Run: headless pygame with SDL's dummy video driver; simulated clock (each Clock.tick advances the game by its frame time, no real sleeping); random seed 0; keys injected as events and as key.get_pressed() state; no mouse input.
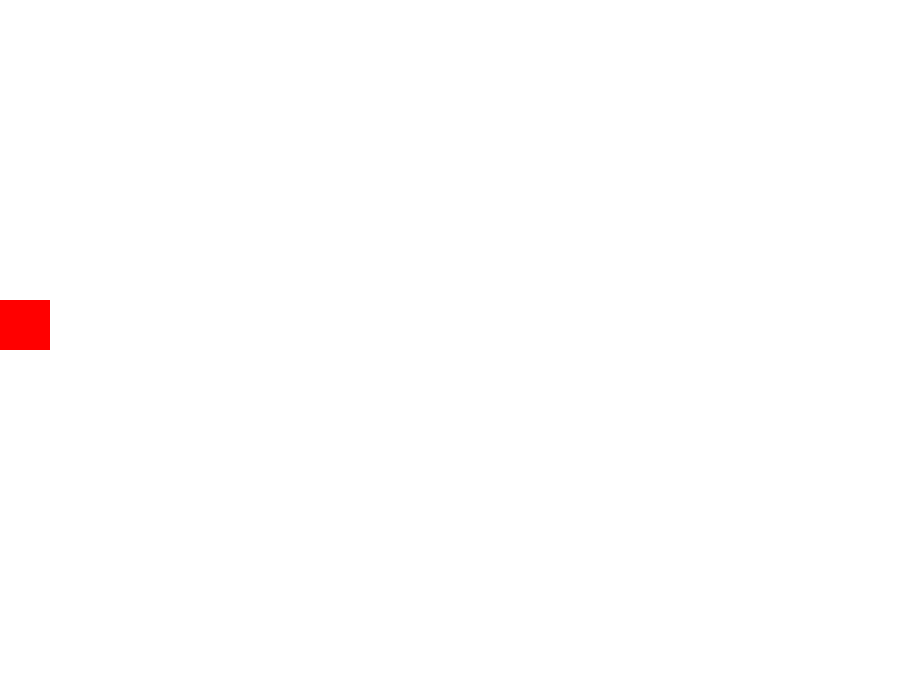
Frame 1 of 4 · flips 1–60 · no input
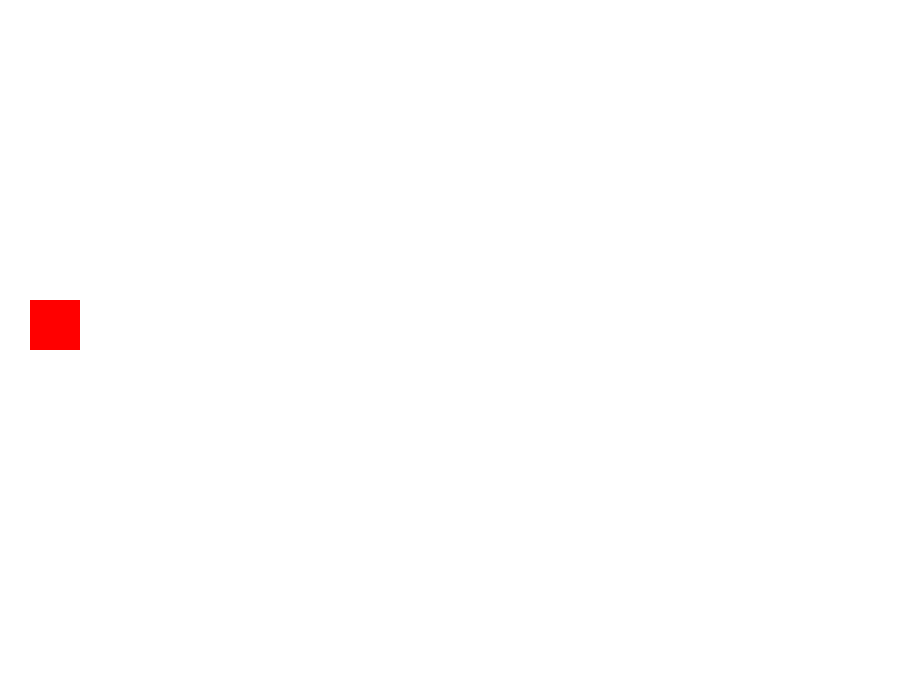
Frame 2 of 4 · flips 61–180 · tapped SPACE, RETURN · held RIGHT (→), D
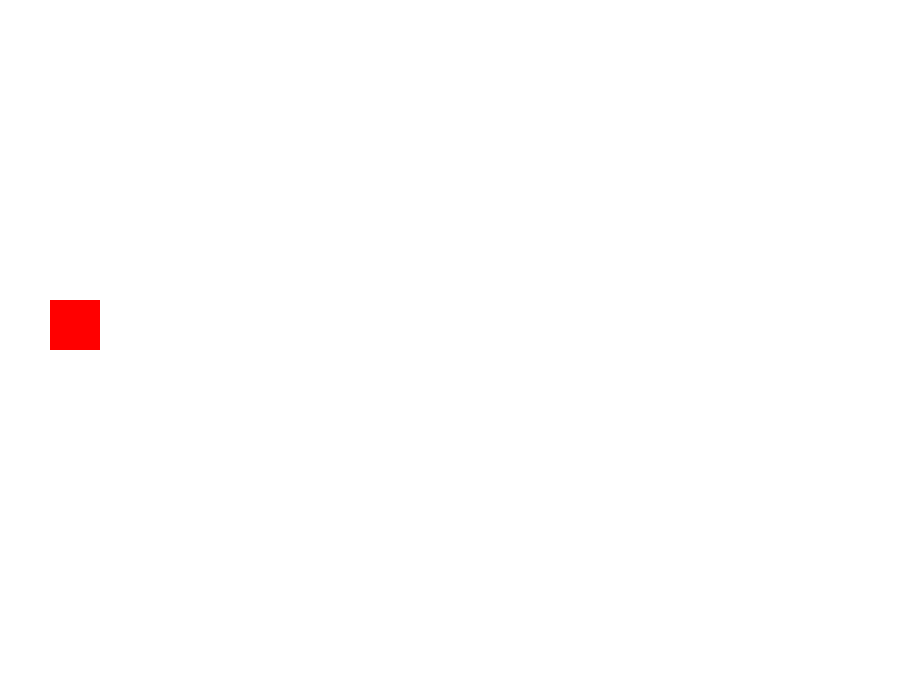
Frame 3 of 4 · flips 181–300 · held DOWN (↓), S
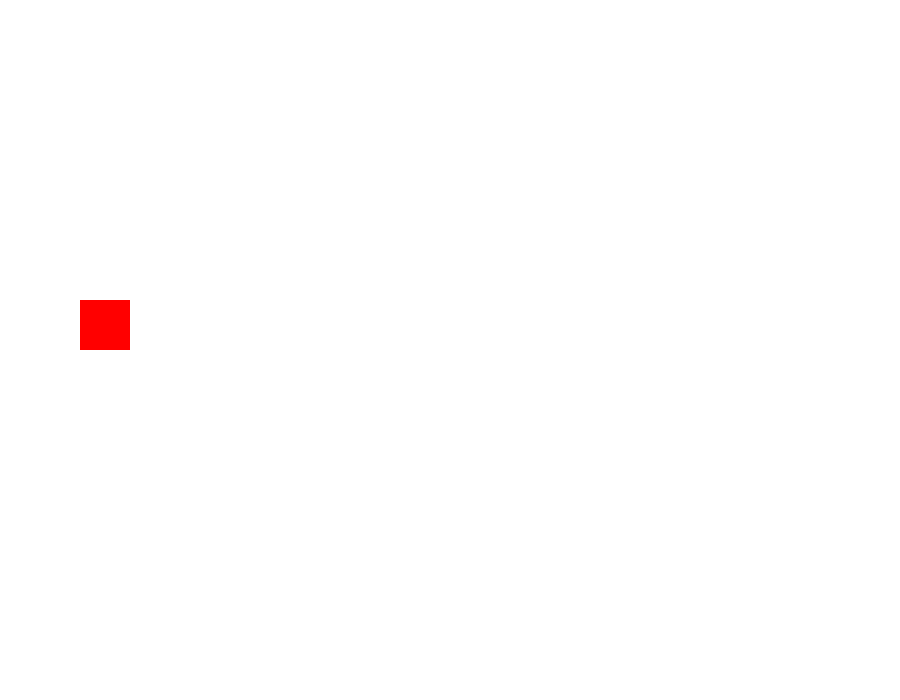
Frame 4 of 4 · flips 301–420 · held LEFT (←), A, UP (↑), W

The pygame program that drew these frames:

import sys
import pygame

pygame.init()

screen = pygame.display.set_mode((900,700))


WHITE = (255, 255, 255)
BLUE = (0, 0, 255)
colors = [(255, 0, 0), (0, 255, 0), (0, 0, 255), (255, 255, 0), (255, 0, 255)]
frames = []
color_index = 0
frame_index = 0
x = 0
y = 300
speed = 5
animation_speed = 150
last_update = pygame.time.get_ticks()
clock = pygame.time.Clock()
fps = 60

# MOVE_EVENT = pygame.USEREVENT + 1
ANIMATION_EVENT = pygame.USEREVENT + 1
# pygame.time.set_timer(MOVE_EVENT, 500)
pygame.time.set_timer(ANIMATION_EVENT, 200)

while True:
    for e in pygame.event.get():
        if e.type == pygame.QUIT:
            pygame.quit()
            sys.exit()
        # elif e.type == MOVE_EVENT:
        #     x += speed
        #     if x > 900:
        #         x = -50
        # elif e.type == ANIMATION_EVENT:
        #     color_index = (color_index + 1) % len(colors)

        x += speed
        if x > 900:
            x = -50
        current_time = pygame.time.get_ticks()
        if current_time - last_update > animation_speed:
            last_update = current_time
            frame_index += 1
            if frame_index >= len(frames):
                frame_index = 0


    screen.fill(WHITE)
    pygame.draw.rect(screen, colors[color_index], (x, y, 50, 50))
    # x += speed
    # if x > 900:
    #     x = -50


    pygame.display.flip()
    clock.tick(fps)
